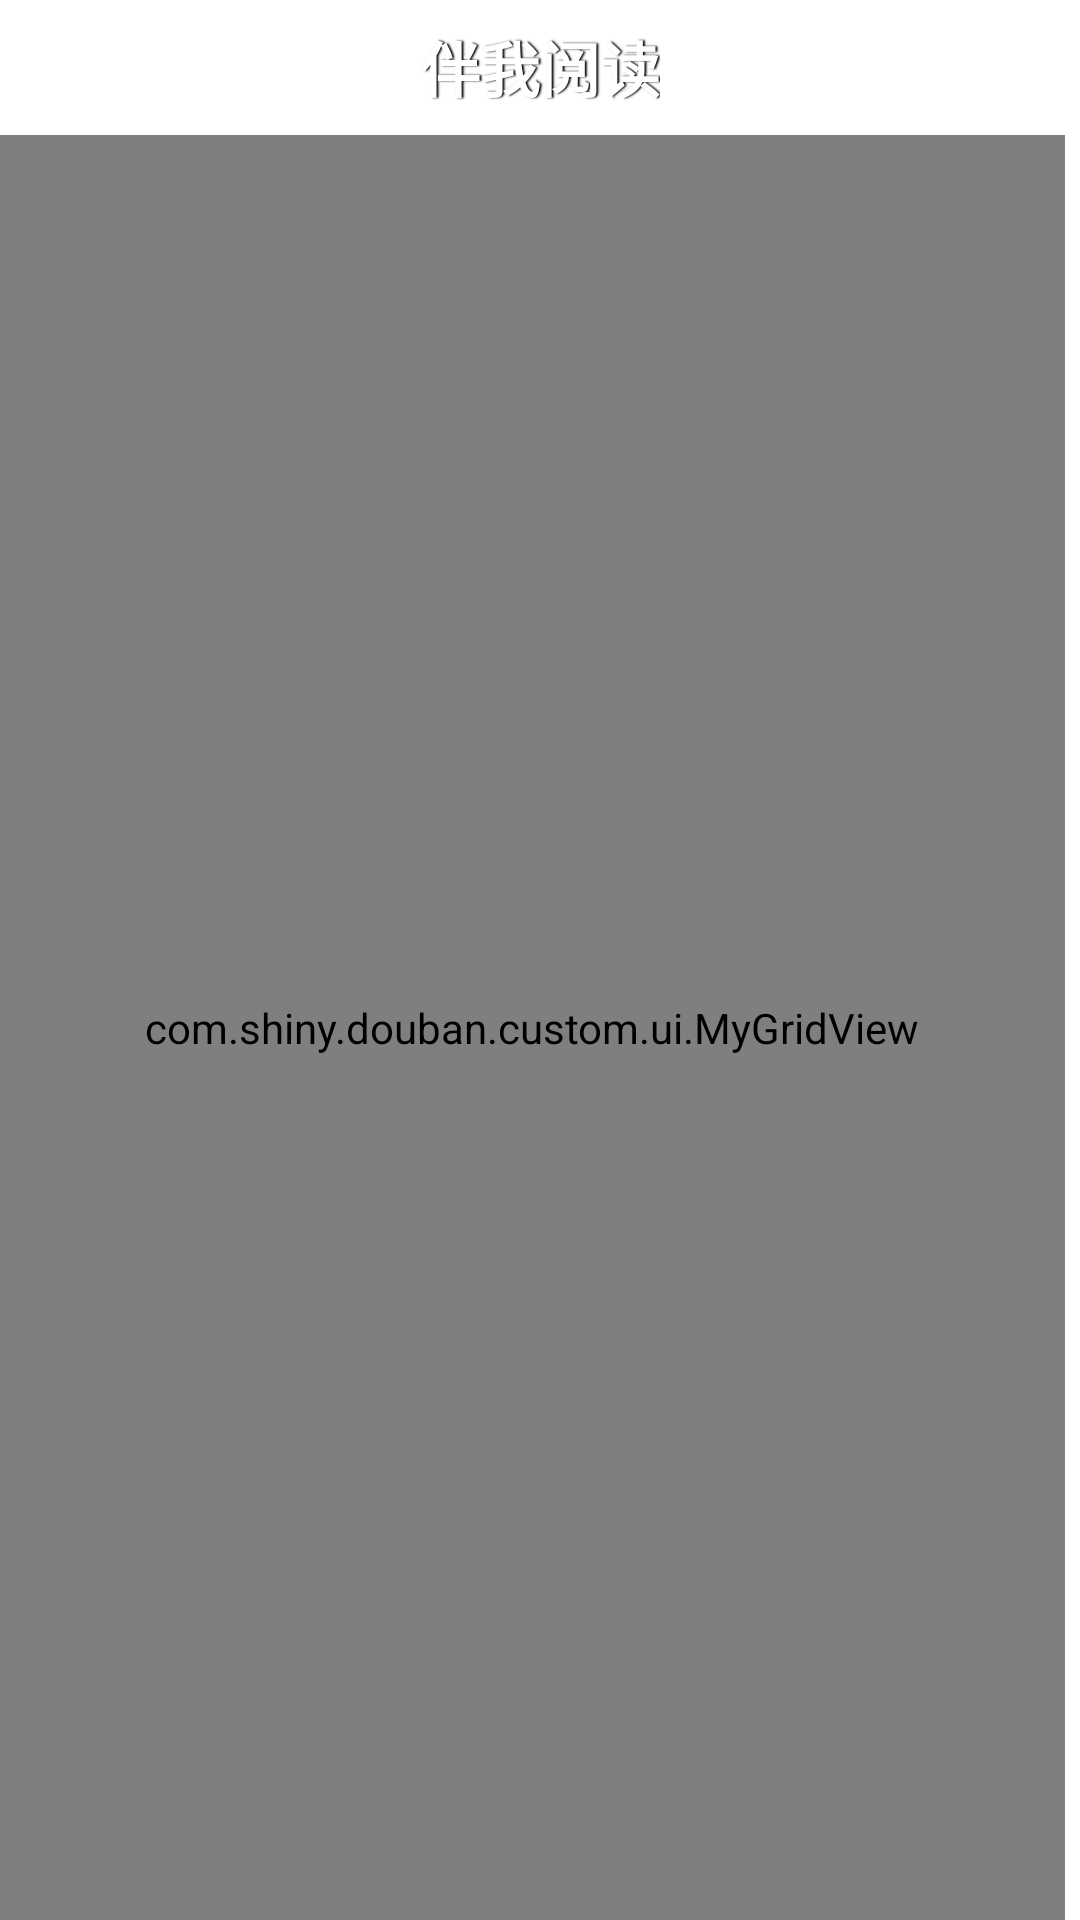

Android layout source for this screen:
<!-- AndroidManifest.xml: application theme android:Theme.Light -->
<!-- res/layout/activity_read_main.xml -->
<?xml version="1.0" encoding="utf-8"?>

<RelativeLayout xmlns:android="http://schemas.android.com/apk/res/android"
    android:layout_width="fill_parent"
    android:layout_height="fill_parent"
    android:orientation="vertical" >

    <include
        android:id="@+id/head"
        layout="@layout/read_head" />

    <com.shiny.douban.custom.ui.MyGridView
        android:id="@+id/bookShelf"
        android:layout_width="fill_parent"
        android:layout_height="fill_parent"
        android:layout_below="@id/head"
        android:layout_marginRight="5dp"
        android:cacheColorHint="#00000000"
        android:columnWidth="90.0dip"
        android:fadingEdge="none"
        android:gravity="center"
        android:horizontalSpacing="5dp"
        android:listSelector="#00000000"
        android:numColumns="3"
        android:scrollbars="none"
        android:verticalSpacing="20dp" />

</RelativeLayout>
<!-- res/layout/read_head.xml (included above) -->
<?xml version="1.0" encoding="utf-8"?>

<RelativeLayout xmlns:android="http://schemas.android.com/apk/res/android"
        android:layout_width="fill_parent"
        android:layout_height="45dp"
        android:background="@drawable/titlebar_big" >

        

        <TextView
            android:gravity="center"
            android:id="@+id/tv_head"
             android:layout_width="wrap_content"
            android:layout_height="36dp"
            android:layout_centerInParent="true"
            android:shadowColor="#ff000000"
            android:shadowDx="2"
            android:shadowDy="0"
            android:shadowRadius="1"
            android:text="@string/app_name"
            android:textColor="#ffffff"
            android:textSize="20sp"
            android:textStyle="bold" />

        <Button
            android:onClick="addText"
            android:paddingLeft="3dp"
            android:paddingRight="3dp"
            android:id="@+id/btn_rightTop"
            android:layout_width="45dp"
            android:layout_height="36dp"
            android:layout_alignParentRight="true"
            android:layout_centerVertical="true"
            android:layout_marginRight="5dip"
            android:textColor="#ffffff"
            android:background="@drawable/back_right"
            android:text="@string/add_text"
            />
    </RelativeLayout>
<!-- resources referenced by this layout -->
<resources>
  <string name="add_text">导入</string>
  <string name="app_name">伴我阅读</string>
</resources>
